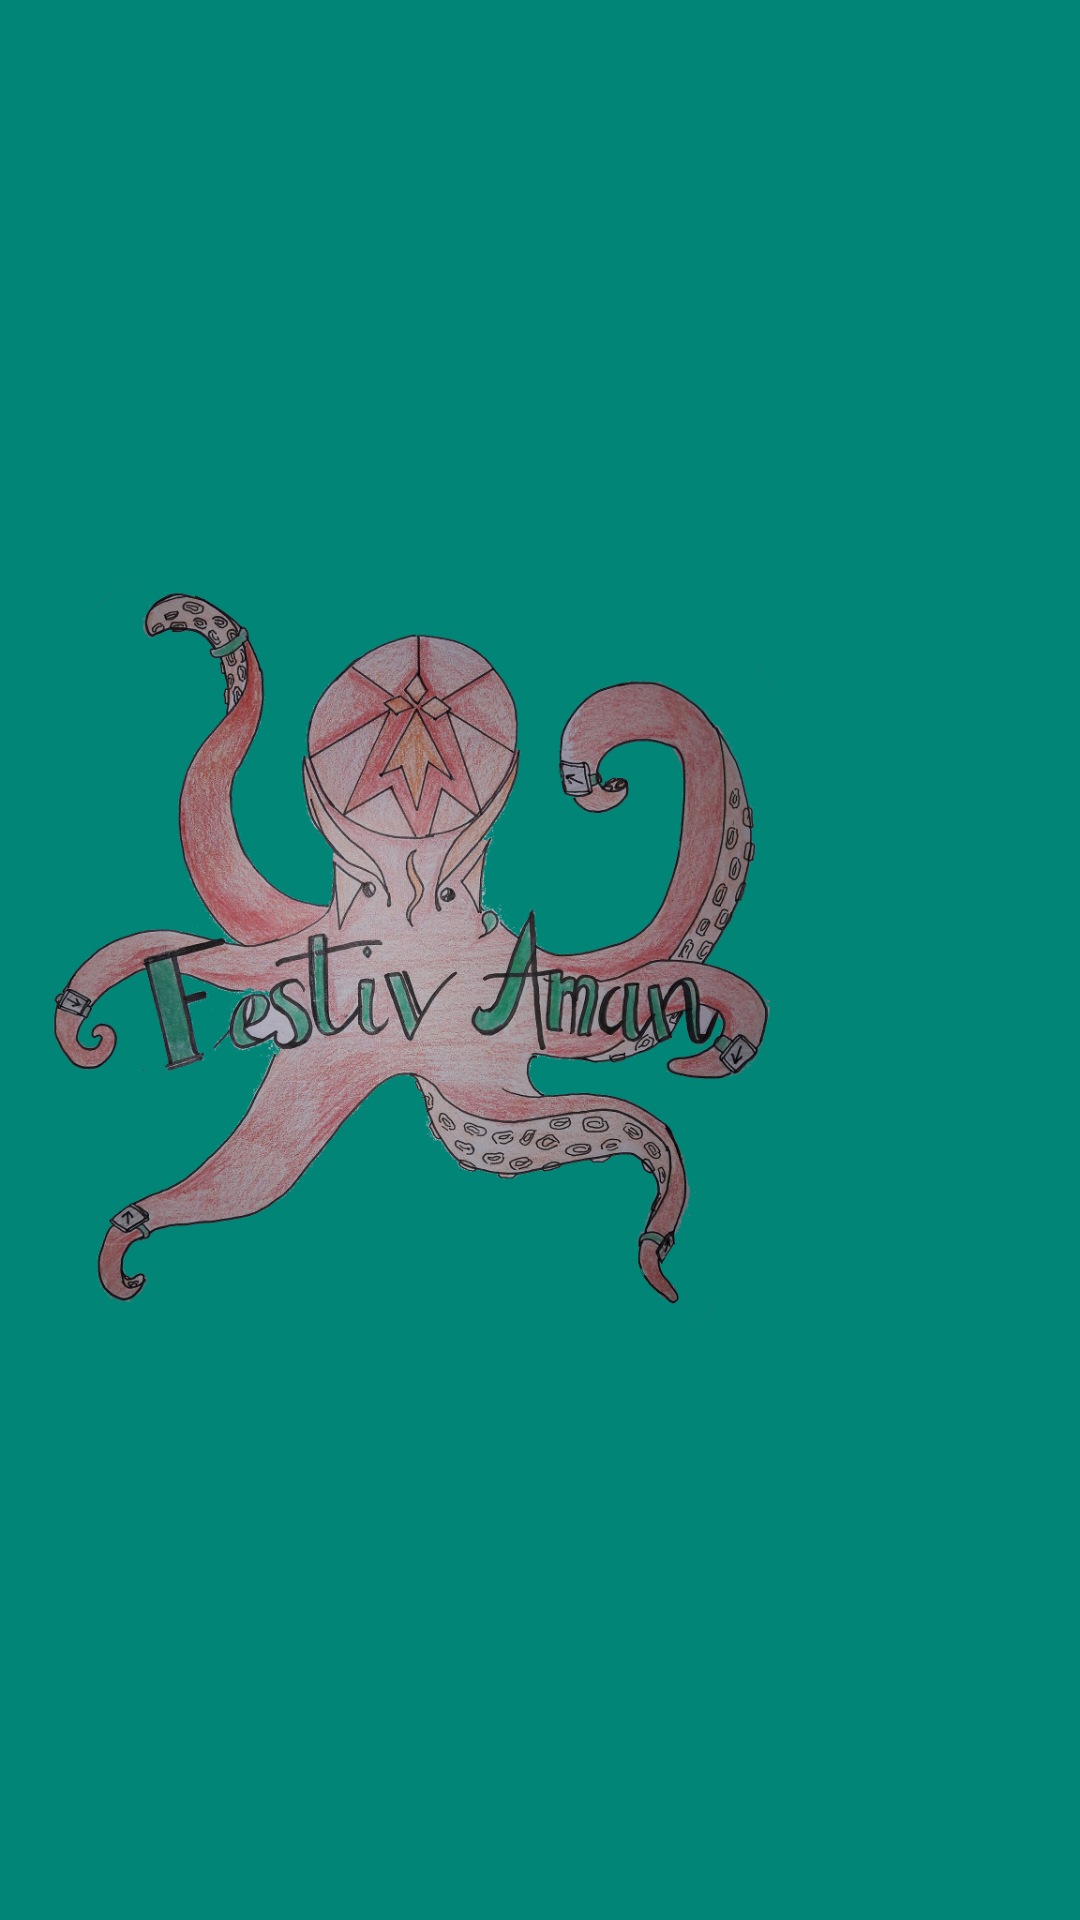

The Android layout XML behind this screen, and the referenced resources:
<!-- AndroidManifest.xml: application theme AppTheme -->
<!-- res/layout/nav_header.xml -->
<?xml version="1.0" encoding="utf-8"?>
<LinearLayout xmlns:android="http://schemas.android.com/apk/res/android"
    xmlns:app="http://schemas.android.com/apk/res-auto"
    xmlns:tools="http://schemas.android.com/tools"
    android:layout_width="match_parent"
    android:layout_height="250dp"
    android:background="@color/colorPrimary"
    android:gravity="center"
    android:orientation="vertical">

    <android.support.constraint.ConstraintLayout
        android:layout_width="match_parent"
        android:layout_height="350dp">


        <ImageView
            android:id="@+id/imageViewLogo"
            android:layout_width="250dp"
            android:layout_height="250dp"
            android:layout_marginStart="10dp"
            android:layout_marginTop="45dp"
            android:background="@drawable/logo_blank_background_800x800"
            app:layout_constraintStart_toStartOf="parent"
            app:layout_constraintTop_toTopOf="parent" />

    </android.support.constraint.ConstraintLayout>

</LinearLayout>
<!-- resources referenced by this layout -->
<resources>
  <color name="colorPrimary">#008577</color>
  <!-- drawable logo_blank_background_800x800: png bitmap (drawable, 728332 bytes) -->
  <style name="AppTheme" parent="Theme.AppCompat.Light.NoActionBar">
          <item name="colorPrimary">@color/colorPrimary</item>
          <item name="colorPrimaryDark">@color/colorPrimaryDark</item>
          <item name="colorAccent">@color/colorAccent</item>
      </style>
  <color name="colorPrimaryDark">#00574B</color>
  <color name="colorAccent">#D81B60</color>
</resources>
